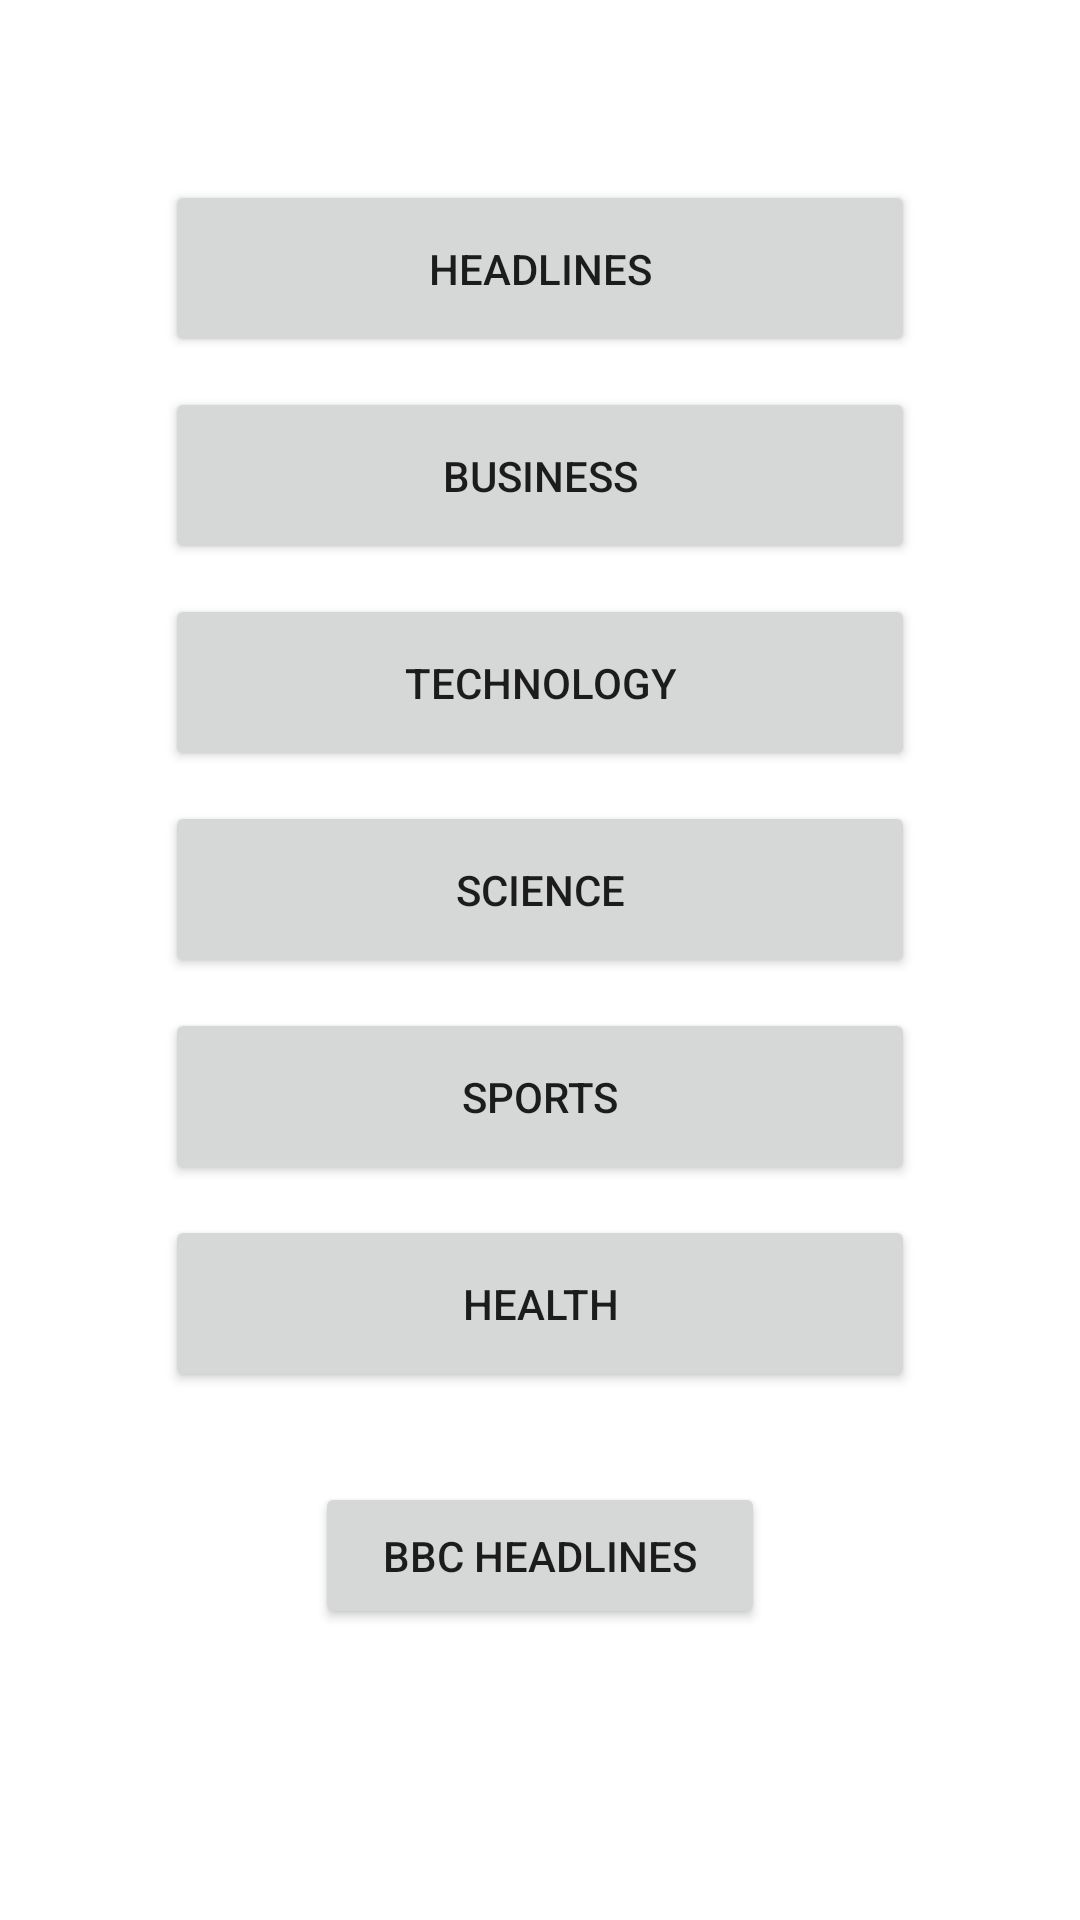

Android layout source for this screen:
<!-- AndroidManifest.xml: application theme Theme.NewsINDProject -->
<!-- res/layout/activity_main.xml -->
<?xml version="1.0" encoding="utf-8"?>
<androidx.constraintlayout.widget.ConstraintLayout xmlns:android="http://schemas.android.com/apk/res/android"
    xmlns:app="http://schemas.android.com/apk/res-auto"
    xmlns:tools="http://schemas.android.com/tools"
    android:layout_width="match_parent"
    android:layout_height="match_parent"
    tools:context=".MainActivity">

    <Button
        android:id="@+id/button1"
        android:layout_width="250dp"
        android:layout_height="wrap_content"
        android:layout_marginTop="60dp"
        android:text="@string/headlines"
        android:padding="20dp"
        android:onClick="headlineExecute"
        app:layout_constraintEnd_toEndOf="parent"
        app:layout_constraintStart_toStartOf="parent"
        app:layout_constraintTop_toTopOf="parent" />

    <Button
        android:id="@+id/button2"
        android:layout_width="250dp"
        android:layout_height="wrap_content"
        android:layout_marginTop="10dp"
        android:text="@string/business"
        android:padding="20dp"
        android:onClick="businessExecute"
        app:layout_constraintEnd_toEndOf="parent"
        app:layout_constraintStart_toStartOf="parent"
        app:layout_constraintTop_toBottomOf="@+id/button1" />

    <Button
        android:id="@+id/button3"
        android:layout_width="250dp"
        android:layout_height="wrap_content"
        android:layout_marginTop="10dp"
        android:text="@string/technology"
        android:padding="20dp"
        android:onClick="technologyExecute"
        app:layout_constraintEnd_toEndOf="parent"
        app:layout_constraintStart_toStartOf="parent"
        app:layout_constraintTop_toBottomOf="@+id/button2" />

    <Button
        android:id="@+id/button4"
        android:layout_width="250dp"
        android:layout_height="wrap_content"
        android:layout_marginTop="10dp"
        android:text="@string/science"
        android:padding="20dp"
        android:onClick="scienceExecute"
        app:layout_constraintEnd_toEndOf="parent"
        app:layout_constraintStart_toStartOf="parent"
        app:layout_constraintTop_toBottomOf="@+id/button3" />

    <Button
    android:id="@+id/button5"
    android:layout_width="250dp"
    android:layout_height="wrap_content"
    android:layout_marginTop="10dp"
    android:text="@string/sports"
    android:padding="20dp"
    android:onClick="sportsExecute"
    app:layout_constraintEnd_toEndOf="parent"
    app:layout_constraintStart_toStartOf="parent"
    app:layout_constraintTop_toBottomOf="@+id/button4" />

    <Button
        android:id="@+id/button6"
        android:layout_width="250dp"
        android:layout_height="wrap_content"
        android:layout_marginTop="10dp"
        android:text="@string/health"
        android:padding="20dp"
        android:onClick="healthExecute"
        app:layout_constraintEnd_toEndOf="parent"
        app:layout_constraintStart_toStartOf="parent"
        app:layout_constraintTop_toBottomOf="@+id/button5" />

    <Button
        android:id="@+id/button7"
        android:layout_width="150dp"
        android:layout_height="wrap_content"
        android:layout_marginTop="30dp"
        android:text="@string/bbc_headlines"
        android:padding="15dp"
        android:onClick="BBCexecute"
        app:layout_constraintEnd_toEndOf="parent"
        app:layout_constraintStart_toStartOf="parent"
        app:layout_constraintTop_toBottomOf="@+id/button6" />




</androidx.constraintlayout.widget.ConstraintLayout>
<!-- resources referenced by this layout -->
<resources>
  <string name="bbc_headlines">BBC Headlines</string>
  <string name="business">Business</string>
  <string name="headlines">Headlines</string>
  <string name="health">Health</string>
  <string name="science">Science</string>
  <string name="sports">Sports</string>
  <string name="technology">Technology</string>
  <style name="Theme.NewsINDProject" parent="Theme.MaterialComponents.DayNight.DarkActionBar">
          
          <item name="colorPrimary">@color/purple_500</item>
          <item name="colorPrimaryVariant">@color/purple_700</item>
          <item name="colorOnPrimary">@color/white</item>
          
          <item name="colorSecondary">@color/teal_200</item>
          <item name="colorSecondaryVariant">@color/teal_700</item>
          <item name="colorOnSecondary">@color/black</item>
          
          <item name="android:statusBarColor" tools:targetApi="l">?attr/colorPrimaryVariant</item>
          
      </style>
  <!-- not gathered from this repository: default colours our renderer supplied (Android Studio template values) -->
  <color name="purple_500">#FF6200EE</color>
  <color name="purple_700">#FF3700B3</color>
  <color name="teal_200">#FF03DAC5</color>
  <color name="teal_700">#FF018786</color>
  <color name="black">#FF000000</color>
  <color name="white">#FFFFFFFF</color>
</resources>
